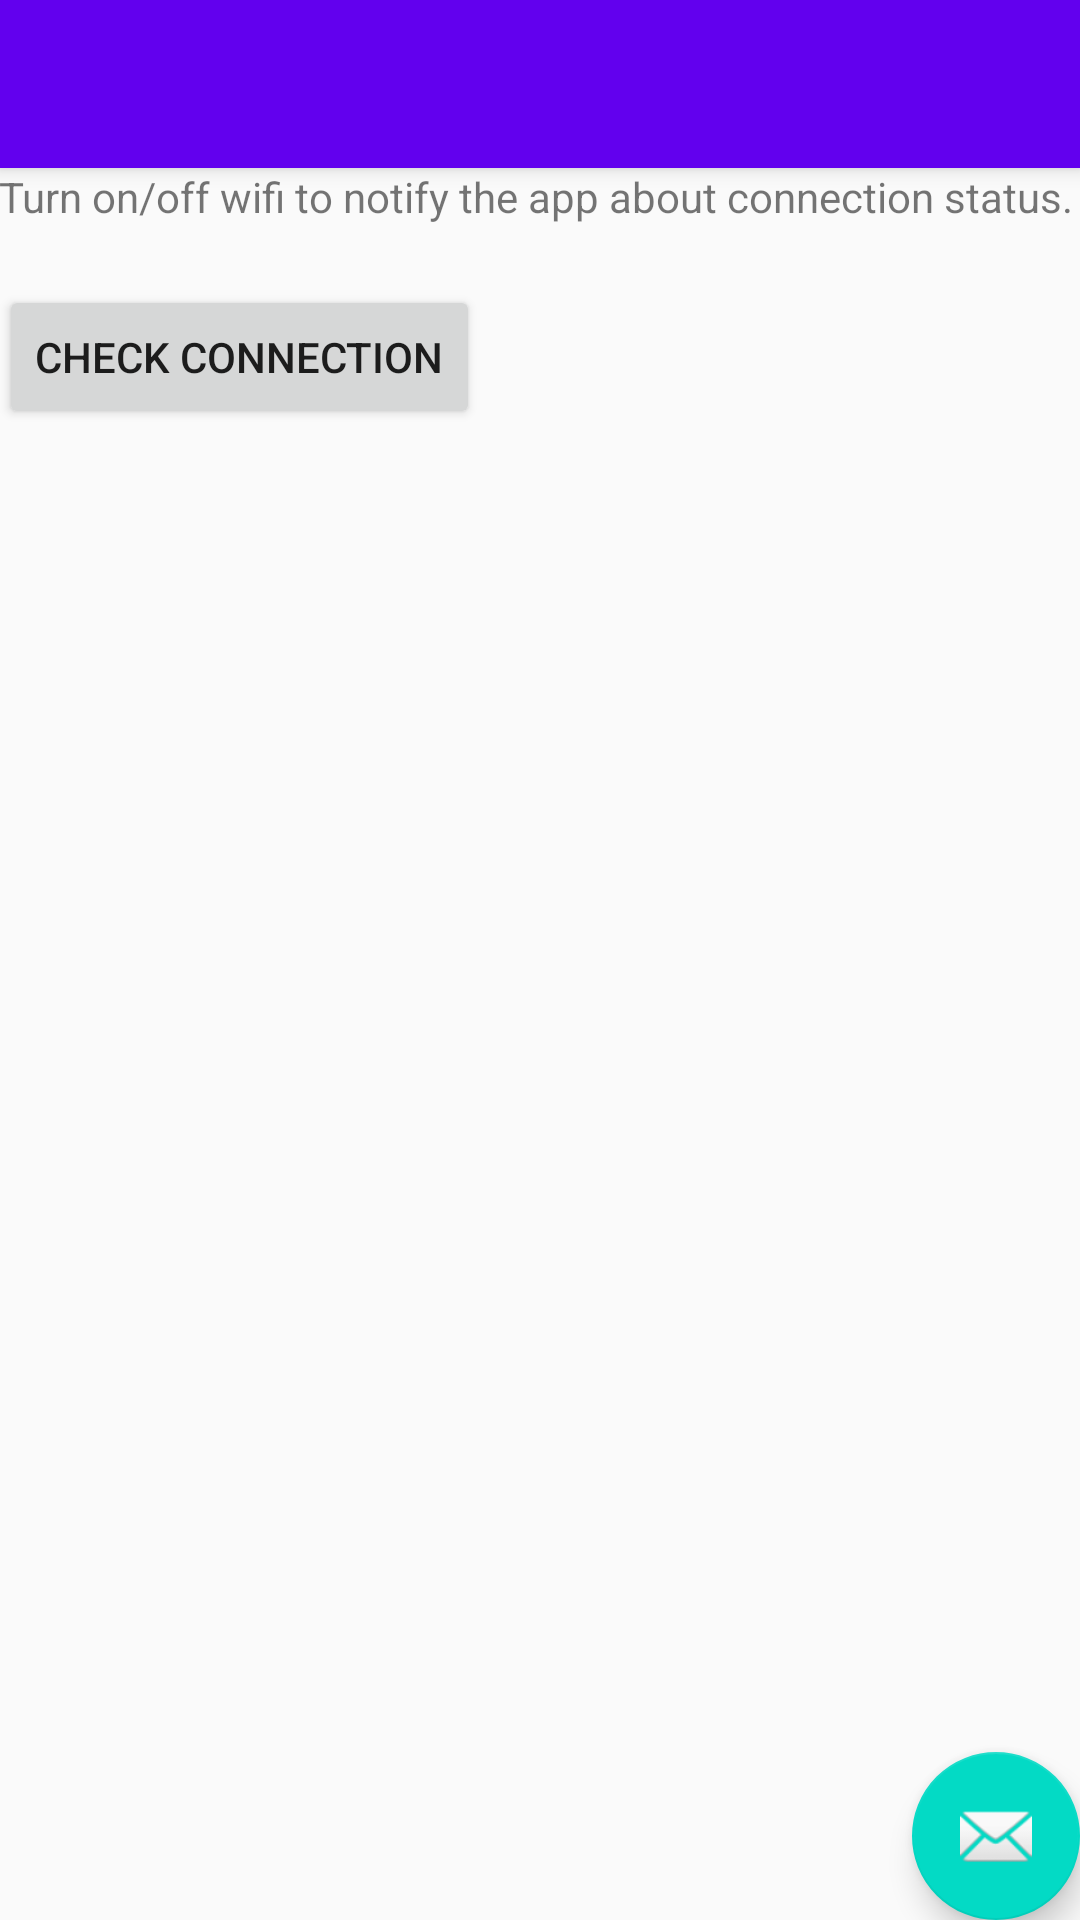

Write the Android layout XML for this screen, with the resource values it uses.
<!-- AndroidManifest.xml: activity theme AppTheme.NoActionBar -->
<!-- res/layout/activity_network_connection.xml -->
<?xml version="1.0" encoding="utf-8"?>
<android.support.design.widget.CoordinatorLayout
    xmlns:android="http://schemas.android.com/apk/res/android"
    xmlns:app="http://schemas.android.com/apk/res-auto"
    xmlns:tools="http://schemas.android.com/tools"
    android:layout_width="match_parent"
    android:layout_height="match_parent"
    tools:context="com.jiteshmohite619.android_network_connectivity.NetworkConnectionActivity">

    <android.support.design.widget.AppBarLayout
        android:layout_width="match_parent"
        android:layout_height="wrap_content"
        android:theme="@style/AppTheme.AppBarOverlay">

        <android.support.v7.widget.Toolbar
            android:id="@+id/toolbar"
            android:layout_width="match_parent"
            android:layout_height="?attr/actionBarSize"
            android:background="?attr/colorPrimary"
            app:popupTheme="@style/AppTheme.PopupOverlay"/>

    </android.support.design.widget.AppBarLayout>

    <include layout="@layout/content_network_connection"/>

    <android.support.design.widget.FloatingActionButton
        android:id="@+id/fab"
        android:layout_width="wrap_content"
        android:layout_height="wrap_content"
        android:layout_gravity="bottom|end"
        android:layout_margin="@dimen/fab_margin"
        app:srcCompat="@android:drawable/ic_dialog_email"/>

</android.support.design.widget.CoordinatorLayout>
<!-- res/layout/content_network_connection.xml (included above) -->
<?xml version="1.0" encoding="utf-8"?>
<android.support.constraint.ConstraintLayout
    xmlns:android="http://schemas.android.com/apk/res/android"
    xmlns:app="http://schemas.android.com/apk/res-auto"
    xmlns:tools="http://schemas.android.com/tools"
    android:layout_width="match_parent"
    android:layout_height="match_parent"
    app:layout_behavior="@string/appbar_scrolling_view_behavior"
    tools:context=".NetworkConnectionActivity"
    tools:showIn="@layout/activity_network_connection">


    <LinearLayout
        android:layout_width="match_parent"
        android:layout_height="match_parent"
        android:orientation="vertical"
        android:padding="@dimen/activity_vertical_margin"
        app:layout_behavior="@string/appbar_scrolling_view_behavior">

        <TextView
            android:layout_width="match_parent"
            android:layout_height="wrap_content"
            android:text="Turn on/off wifi to notify the app about connection status."/>

        <Button
            android:id="@+id/btn_check"
            android:layout_width="wrap_content"
            android:layout_height="wrap_content"
            android:layout_marginTop="20dp"
            android:text="Check Connection"/>
    </LinearLayout>

</android.support.constraint.ConstraintLayout>
<!-- resources referenced by this layout -->
<resources>
  <style name="AppTheme.AppBarOverlay" parent="ThemeOverlay.AppCompat.Dark.ActionBar" />
  <style name="AppTheme.PopupOverlay" parent="ThemeOverlay.AppCompat.Light" />
  <style name="AppTheme.NoActionBar">
          <item name="windowActionBar">false</item>
          <item name="windowNoTitle">true</item>
      </style>
</resources>
